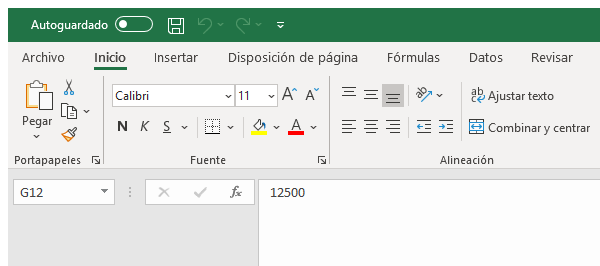
Task: Robotic Enterprise Framework
Workflow: Sequence

Step 1: Attach Window 'excel.exe BOT_EstadoAfi...' on the element (excel.exe)

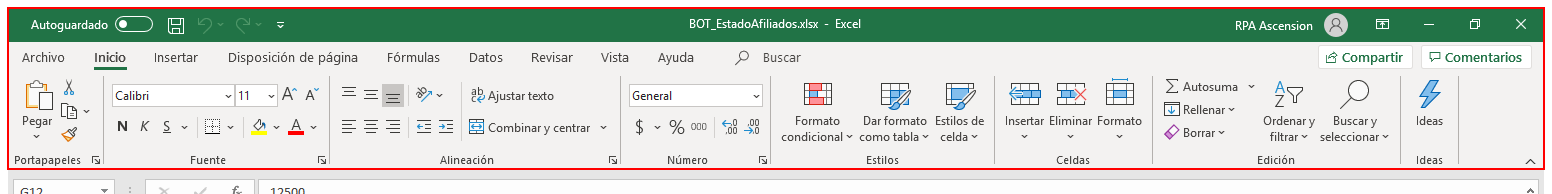
Step 2: Close Application 'NetUIHWND' on the element
